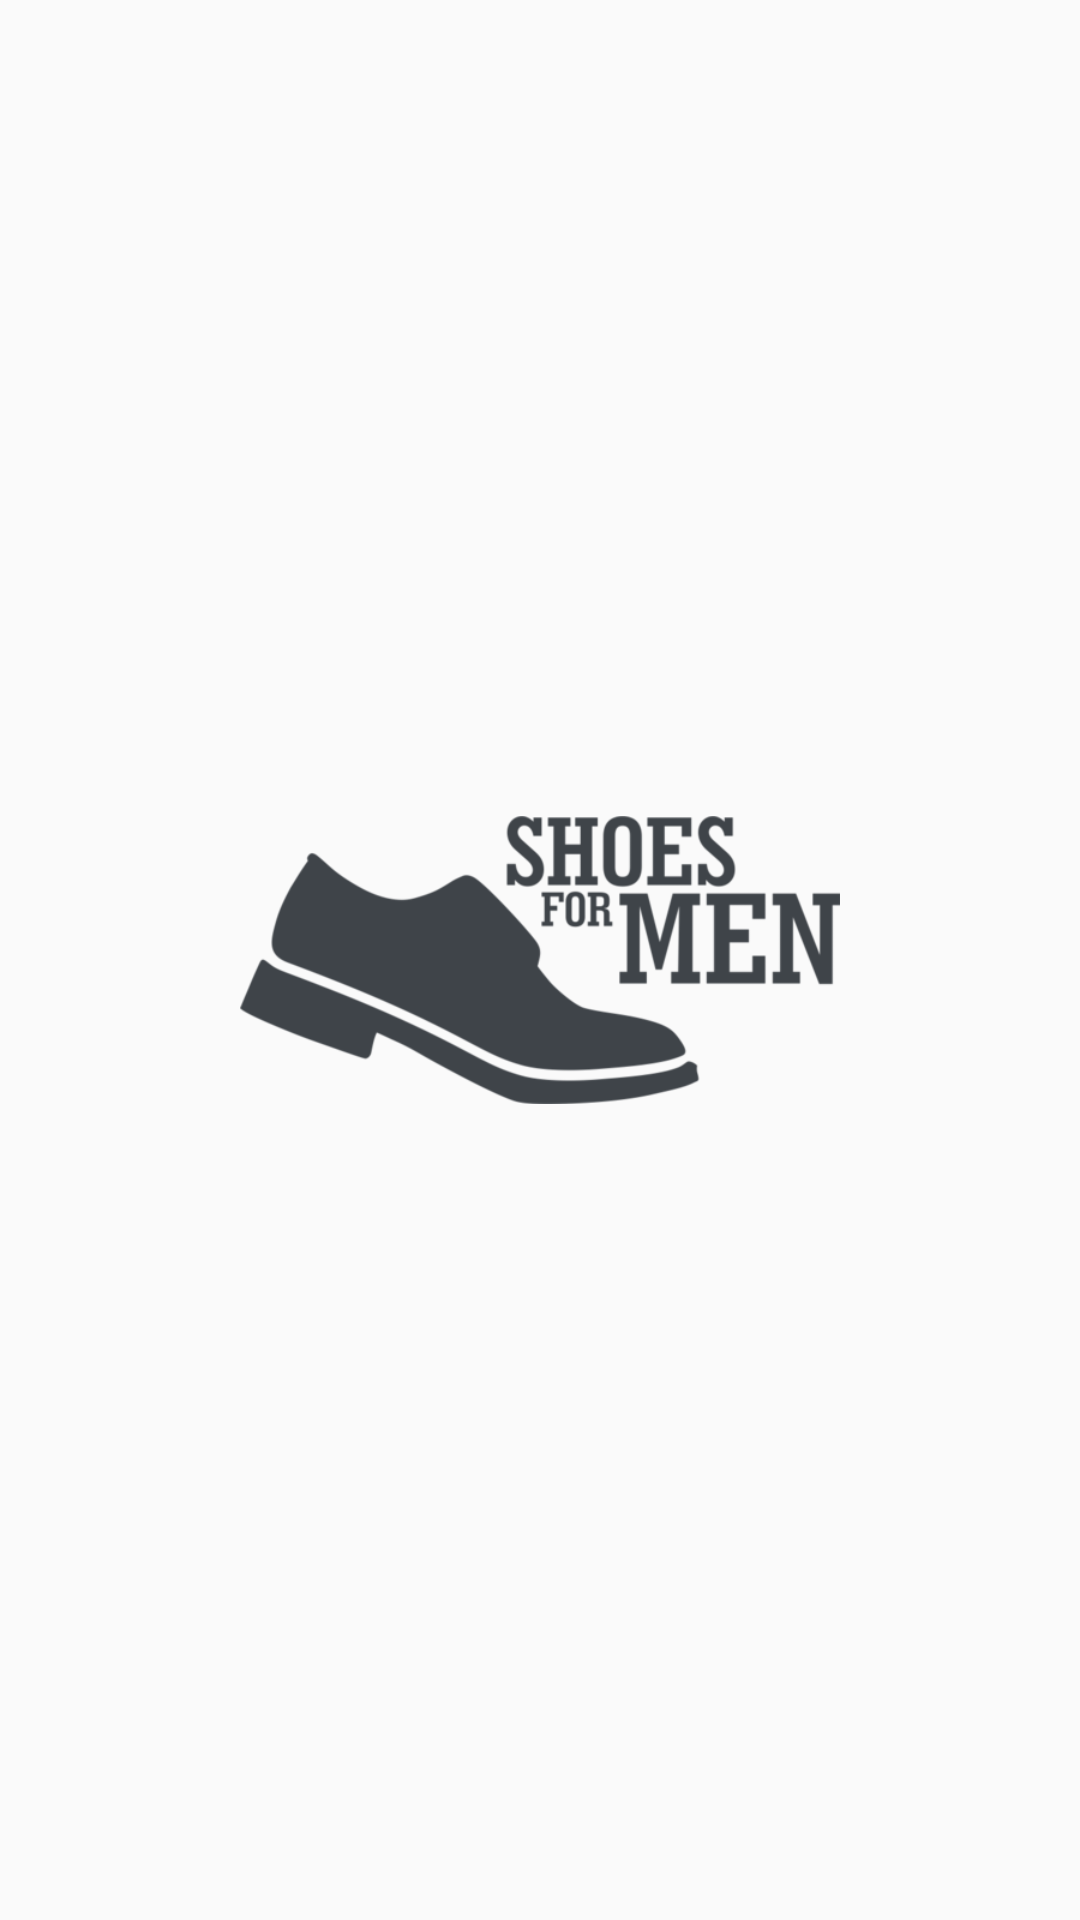

The Android layout XML behind this screen, and the referenced resources:
<!-- AndroidManifest.xml: application theme Theme.ShoesForMen -->
<!-- res/layout/activity_splashcreen.xml -->
<?xml version="1.0" encoding="utf-8"?>
<androidx.constraintlayout.widget.ConstraintLayout xmlns:android="http://schemas.android.com/apk/res/android"
    xmlns:app="http://schemas.android.com/apk/res-auto"
    xmlns:tools="http://schemas.android.com/tools"
    android:layout_width="match_parent"
    android:layout_height="match_parent"
    tools:context=".Splashcreen">

    <ImageView
        android:id="@+id/imageView"
        android:layout_width="200dp"
        android:layout_height="wrap_content"
        app:layout_constraintBottom_toBottomOf="parent"
        app:layout_constraintEnd_toEndOf="parent"
        app:layout_constraintStart_toStartOf="parent"
        app:layout_constraintTop_toTopOf="parent"
        app:srcCompat="@drawable/logo_zapato_oscuro" />

</androidx.constraintlayout.widget.ConstraintLayout>
<!-- resources referenced by this layout -->
<resources>
  <!-- drawable logo_zapato_oscuro: png bitmap (drawable, 36552 bytes) -->
  <style name="Theme.ShoesForMen" parent="Theme.AppCompat.Light.NoActionBar">
          
          <item name="colorPrimary">@color/calzado_oscuro</item>
          <item name="colorPrimaryVariant">@color/calzado_oscuro</item>
          <item name="colorOnPrimary">@color/white</item>
          <item name="colorAccent">@color/calzado_verde</item>
          
          <item name="colorSecondary">@color/teal_200</item>
          <item name="colorSecondaryVariant">@color/teal_700</item>
          <item name="colorOnSecondary">@color/black</item>
          
          <item name="android:statusBarColor" tools:targetApi="l">?attr/colorPrimaryVariant</item>
          
      </style>
  <color name="calzado_oscuro">#3F4449</color>
  <color name="white">#FFFFFFFF</color>
  <color name="calzado_verde">#284F53</color>
  <color name="teal_200">#FF03DAC5</color>
  <color name="teal_700">#FF018786</color>
  <color name="black">#FF000000</color>
</resources>
